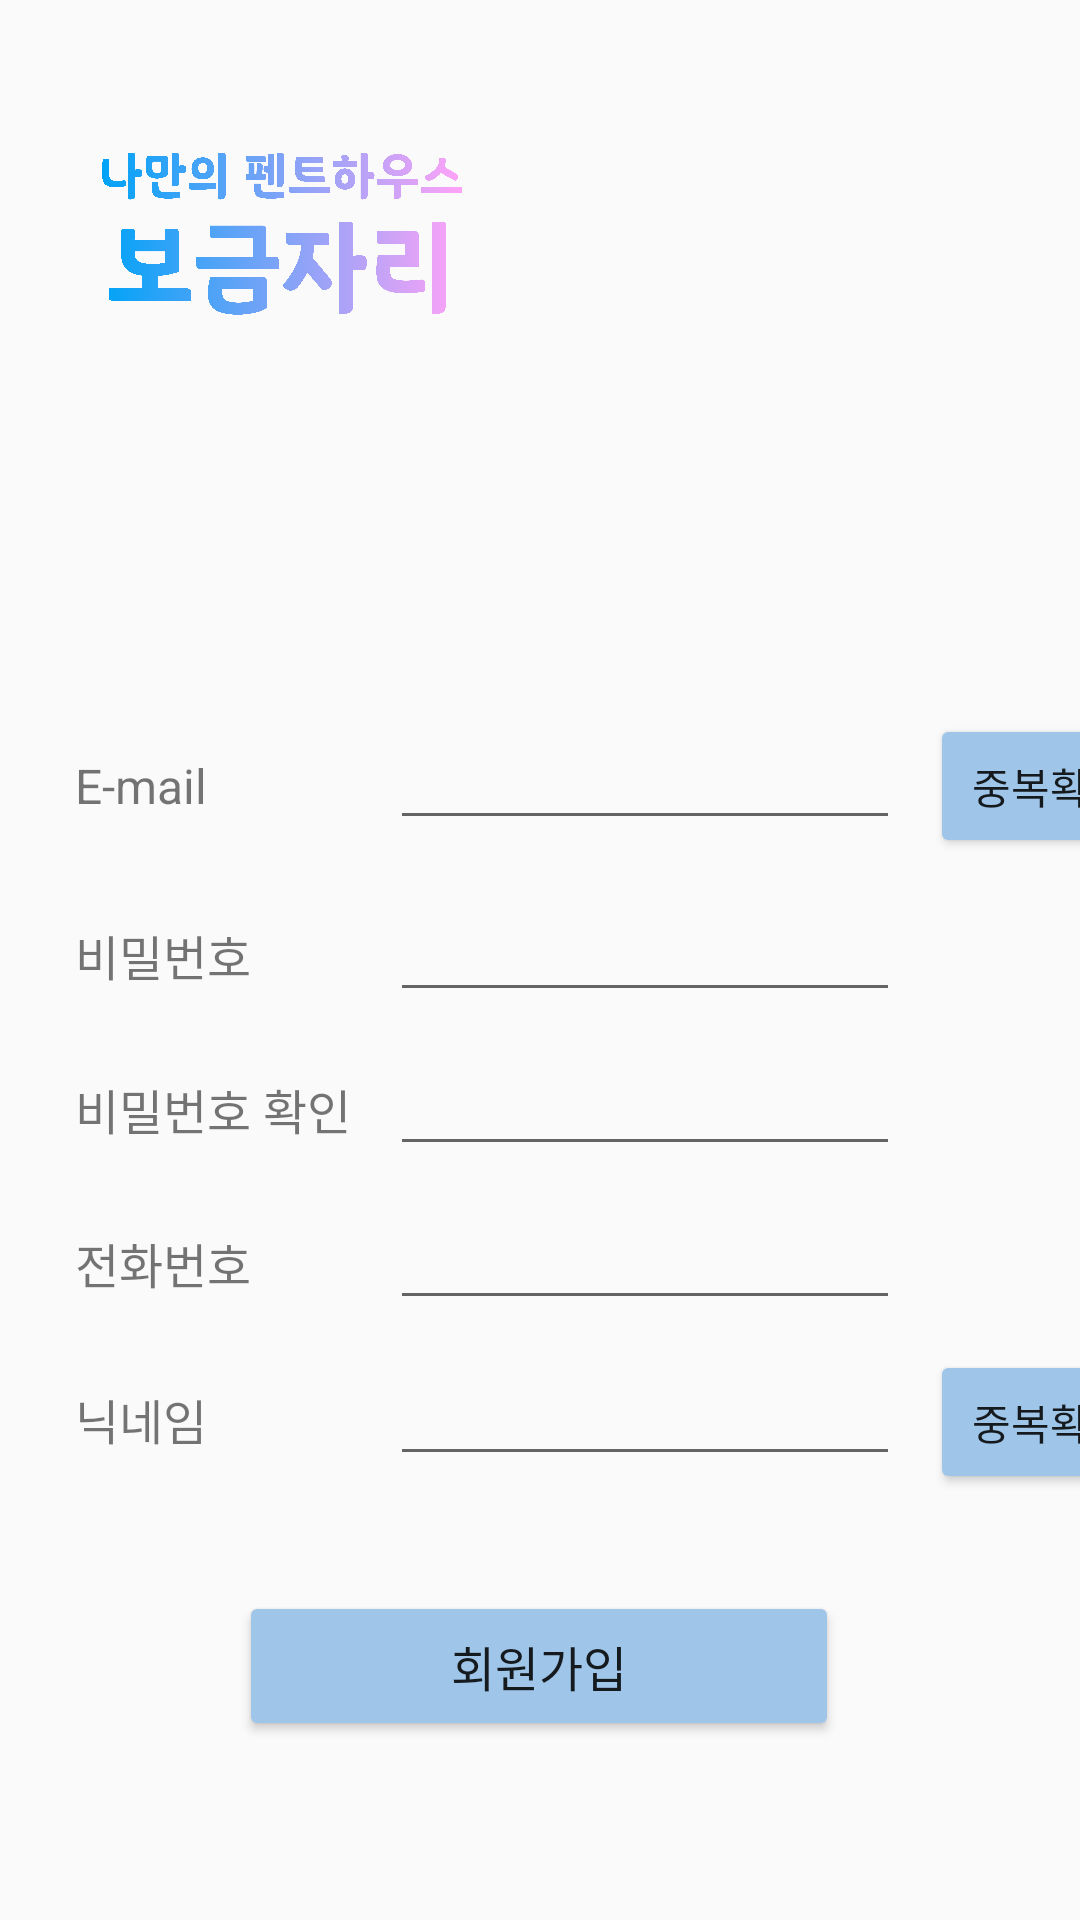

Produce the Android XML layout that renders to this screen, including the resource entries it uses.
<!-- AndroidManifest.xml: application theme Theme.Penthouse_bogmjary -->
<!-- res/layout/activity_register.xml -->
<?xml version="1.0" encoding="utf-8"?>
<androidx.constraintlayout.widget.ConstraintLayout  xmlns:android="http://schemas.android.com/apk/res/android"
    xmlns:app="http://schemas.android.com/apk/res-auto"
    xmlns:tools="http://schemas.android.com/tools"
    android:layout_width="match_parent"
    android:layout_height="match_parent"
    tools:context=".RegisterActivity">

    <ImageView
        android:id="@+id/imageView2"
        android:layout_width="120dp"
        android:layout_height="90dp"
        android:src="@drawable/splash1"
        app:layout_constraintBottom_toBottomOf="parent"
        app:layout_constraintEnd_toEndOf="parent"
        app:layout_constraintHorizontal_bias="0.141"
        app:layout_constraintStart_toStartOf="parent"
        app:layout_constraintTop_toTopOf="parent"
        app:layout_constraintVertical_bias="0.06"></ImageView>

    <ImageView
        android:id="@+id/imageView3"
        android:layout_width="85dp"
        android:layout_height="85dp"
        android:src="@drawable/lockimage"
        app:layout_constraintBottom_toBottomOf="parent"
        app:layout_constraintEnd_toEndOf="parent"
        app:layout_constraintHorizontal_bias="0.129"
        app:layout_constraintStart_toStartOf="parent"
        app:layout_constraintTop_toBottomOf="@+id/imageView2"
        app:layout_constraintVertical_bias="0.0"></ImageView>

    <LinearLayout
        android:id="@+id/linearLayout"
        android:layout_width="match_parent"
        android:layout_height="wrap_content"
        android:orientation="horizontal"
        app:layout_constraintBottom_toBottomOf="parent"
        app:layout_constraintTop_toBottomOf="@+id/imageView3"
        app:layout_constraintVertical_bias="0.078"
        tools:layout_editor_absoluteX="0dp">

        <TextView
            android:layout_width="95dp"
            android:layout_height="wrap_content"
            android:layout_marginLeft="25dp"
            android:text="E-mail"
            android:textSize="16dp" />

        <EditText
            android:id="@+id/login_et_id"
            android:layout_width="170dp"
            android:layout_height="wrap_content"
            android:layout_marginLeft="10dp" />

        <Button
            android:layout_width="80dp"
            android:layout_height="wrap_content"
            android:layout_marginLeft="10dp"
            android:backgroundTint="#9fc5e8"
            android:text="중복확인"></Button>
    </LinearLayout>

    <LinearLayout
        android:id="@+id/linearLayout2"
        android:layout_width="match_parent"
        android:layout_height="wrap_content"
        android:layout_marginTop="10dp"
        android:orientation="horizontal"
        app:layout_constraintTop_toBottomOf="@+id/linearLayout"
        tools:layout_editor_absoluteX="0dp">

        <TextView
            android:layout_width="95dp"
            android:layout_height="wrap_content"
            android:layout_marginLeft="25dp"
            android:text="비밀번호"
            android:textSize="16dp" />

        <EditText
            android:id="@+id/login_et_pw"
            android:layout_width="170dp"
            android:layout_height="wrap_content"
            android:layout_marginLeft="10dp" />
    </LinearLayout>

    <LinearLayout
        android:id="@+id/linearLayout3"
        android:layout_width="match_parent"
        android:layout_height="wrap_content"
        android:layout_marginTop="10dp"
        android:orientation="horizontal"
        app:layout_constraintTop_toBottomOf="@+id/linearLayout2"
        tools:layout_editor_absoluteX="0dp">

        <TextView
            android:layout_width="95dp"
            android:layout_height="wrap_content"
            android:layout_marginLeft="25dp"
            android:text="비밀번호 확인"
            android:textSize="16dp" />

        <EditText
            android:id="@+id/login_et_pw_ch"
            android:layout_width="170dp"
            android:layout_height="wrap_content"
            android:layout_marginLeft="10dp" />
    </LinearLayout>

    <LinearLayout
        android:id="@+id/linearLayout4"
        android:layout_width="match_parent"
        android:layout_height="wrap_content"
        android:layout_marginTop="10dp"
        android:orientation="horizontal"
        app:layout_constraintTop_toBottomOf="@+id/linearLayout3"
        tools:layout_editor_absoluteX="-16dp">

        <TextView
            android:layout_width="95dp"
            android:layout_height="wrap_content"
            android:layout_marginLeft="25dp"
            android:text="전화번호"
            android:textSize="16dp" />

        <EditText
            android:id="@+id/login_et_email"
            android:layout_width="170dp"
            android:layout_height="wrap_content"
            android:layout_marginLeft="10dp" />
    </LinearLayout>

    <LinearLayout
        android:id="@+id/linearLayout5"
        android:layout_width="match_parent"
        android:layout_height="wrap_content"
        android:layout_marginTop="10dp"
        android:orientation="horizontal"
        app:layout_constraintTop_toBottomOf="@+id/linearLayout4"
        tools:layout_editor_absoluteX="0dp">

        <TextView
            android:layout_width="95dp"
            android:layout_height="wrap_content"
            android:layout_marginLeft="25dp"
            android:text="닉네임"
            android:textSize="16dp" />

        <EditText
            android:id="@+id/login_et_nickname"
            android:layout_width="170dp"
            android:layout_height="wrap_content"
            android:layout_marginLeft="10dp" />

        <Button
            android:layout_width="80dp"
            android:layout_height="wrap_content"
            android:layout_marginLeft="10dp"
            android:backgroundTint="#9fc5e8"
            android:text="중복확인"></Button>
    </LinearLayout>

    <Button
        android:id="@+id/joinBtn"
        android:layout_width="200dp"
        android:layout_height="50dp"
        android:text="회원가입"
        android:textSize="16dp"
        android:backgroundTint="#9fc5e8"
        app:layout_constraintBottom_toBottomOf="parent"
        app:layout_constraintEnd_toEndOf="parent"
        app:layout_constraintHorizontal_bias="0.497"
        app:layout_constraintStart_toStartOf="parent"
        app:layout_constraintTop_toBottomOf="@+id/linearLayout5"
        app:layout_constraintVertical_bias="0.353">
    </Button>

</androidx.constraintlayout.widget.ConstraintLayout>
<!-- resources referenced by this layout -->
<resources>
  <!-- drawable splash1: png bitmap (drawable, 224133 bytes) -->
  <style name="Theme.Penthouse_bogmjary" parent="Theme.AppCompat.Light.NoActionBar">
          
          <item name="colorPrimary">@color/purple_500</item>
          <item name="colorPrimaryDark">@color/purple_700</item>
          <item name="colorAccent">@color/teal_200</item>
          
      </style>
  <!-- not gathered from this repository: default colours our renderer supplied (Android Studio template values) -->
  <color name="purple_500">#FF6200EE</color>
  <color name="purple_700">#FF3700B3</color>
  <color name="teal_200">#FF03DAC5</color>
</resources>
